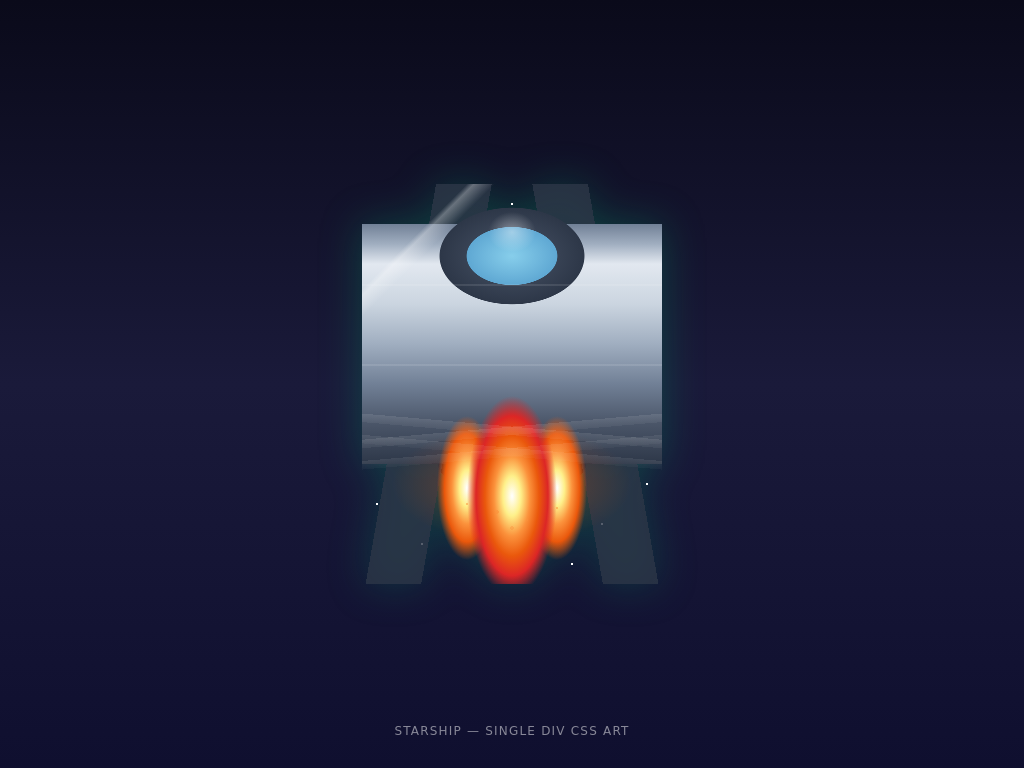

Reproduce this picture with HTML and CSS.

<!DOCTYPE html>
<html lang="en">
<head>
  <meta charset="UTF-8">
  <meta name="viewport" content="width=device-width, initial-scale=1.0">
  <title>Starship - Single Div CSS Art</title>
  <style>
    * {
      margin: 0;
      padding: 0;
      box-sizing: border-box;
    }

    body {
      min-height: 100vh;
      display: flex;
      justify-content: center;
      align-items: center;
      background: linear-gradient(to bottom, #0a0a1a 0%, #1a1a3a 50%, #0f0f2f 100%);
      overflow: hidden;
    }

    /* ============================================
       STARSHIP - SINGLE DIV CSS ART
       ============================================ */
    .starship {
      position: relative;
      width: 300px;
      height: 400px;

      background:
        /* === SHIP BODY === */

        /* Cockpit window (top) */
        radial-gradient(ellipse 25% 12% at 50% 18%,
          #87ceeb 0%, #5fa8d3 60%,
          transparent 61%
        ),

        /* Cockpit frame */
        radial-gradient(ellipse 30% 15% at 50% 18%,
          #4a5568 0%, #2d3748 80%,
          transparent 81%
        ),

        /* Main hull - metallic gradient */
        linear-gradient(to bottom,
          transparent 10%,
          #718096 10%, #a0aec0 15%,
          #e2e8f0 20%, #cbd5e0 30%,
          #a0aec0 40%, #718096 50%,
          #4a5568 60%, #2d3748 70%,
          transparent 70%
        ),

        /* Hull side panels (left) */
        linear-gradient(100deg,
          transparent 20%,
          rgba(45,55,72,0.8) 20%, rgba(45,55,72,0.8) 35%,
          transparent 35%
        ),

        /* Hull side panels (right) */
        linear-gradient(80deg,
          transparent 65%,
          rgba(45,55,72,0.8) 65%, rgba(45,55,72,0.8) 80%,
          transparent 80%
        ),

        /* Hull highlight stripe */
        linear-gradient(to bottom,
          transparent 35%,
          #00a86b 35%, #00a86b 37%,
          transparent 37%
        ),

        /* === WINGS === */

        /* Left wing */
        linear-gradient(155deg,
          transparent 0%, transparent 42%,
          #4a5568 42%, #2d3748 48%,
          transparent 48%
        ),

        /* Right wing */
        linear-gradient(205deg,
          transparent 0%, transparent 42%,
          #4a5568 42%, #2d3748 48%,
          transparent 48%
        ),

        /* Wing tips (left) */
        radial-gradient(circle at 15% 52%,
          #ef4444 4px, #dc2626 6px,
          transparent 7px
        ),

        /* Wing tips (right) */
        radial-gradient(circle at 85% 52%,
          #ef4444 4px, #dc2626 6px,
          transparent 7px
        ),

        /* === ENGINES === */

        /* Engine housing (center) */
        radial-gradient(ellipse 20% 8% at 50% 72%,
          #1f2937 0%, #111827 80%,
          transparent 81%
        ),

        /* Engine housing (left) */
        radial-gradient(ellipse 12% 6% at 35% 70%,
          #1f2937 0%, #111827 80%,
          transparent 81%
        ),

        /* Engine housing (right) */
        radial-gradient(ellipse 12% 6% at 65% 70%,
          #1f2937 0%, #111827 80%,
          transparent 81%
        ),

        /* === STARS BACKGROUND === */
        radial-gradient(circle at 10% 20%, white 1px, transparent 1px),
        radial-gradient(circle at 90% 15%, white 1.5px, transparent 1.5px),
        radial-gradient(circle at 5% 80%, white 1px, transparent 1px),
        radial-gradient(circle at 95% 75%, white 1px, transparent 1px),
        radial-gradient(circle at 20% 90%, white 1.5px, transparent 1.5px),
        radial-gradient(circle at 80% 85%, white 1px, transparent 1px),
        radial-gradient(circle at 15% 50%, white 0.5px, transparent 0.5px),
        radial-gradient(circle at 85% 45%, white 0.5px, transparent 0.5px),
        radial-gradient(circle at 50% 5%, white 1px, transparent 1px),
        radial-gradient(circle at 30% 10%, white 0.5px, transparent 0.5px),
        radial-gradient(circle at 70% 95%, white 1px, transparent 1px);

      /* Ship hull shape using clip-path */
      filter: drop-shadow(0 0 20px rgba(0, 168, 107, 0.3));
    }

    /* Pseudo-element 1: Engine flames and additional details */
    .starship::before {
      content: '';
      position: absolute;
      inset: 0;

      background:
        /* Main engine flame (center) */
        radial-gradient(ellipse 15% 25% at 50% 78%,
          white 0%,
          #fef08a 20%,
          #fb923c 40%,
          #ea580c 60%,
          #dc2626 80%,
          transparent 100%
        ),

        /* Left engine flame */
        radial-gradient(ellipse 10% 18% at 35% 76%,
          white 0%,
          #fef08a 25%,
          #fb923c 50%,
          #ea580c 75%,
          transparent 100%
        ),

        /* Right engine flame */
        radial-gradient(ellipse 10% 18% at 65% 76%,
          white 0%,
          #fef08a 25%,
          #fb923c 50%,
          #ea580c 75%,
          transparent 100%
        ),

        /* Engine glow */
        radial-gradient(ellipse 40% 15% at 50% 75%,
          rgba(251, 146, 60, 0.4) 0%,
          rgba(234, 88, 12, 0.2) 50%,
          transparent 100%
        ),

        /* Hull detail lines */
        linear-gradient(to bottom,
          transparent 25%,
          rgba(255,255,255,0.1) 25%, rgba(255,255,255,0.1) 25.5%,
          transparent 25.5%,
          transparent 45%,
          rgba(255,255,255,0.1) 45%, rgba(255,255,255,0.1) 45.5%,
          transparent 45.5%
        ),

        /* Cockpit reflection */
        linear-gradient(135deg,
          transparent 15%,
          rgba(255,255,255,0.3) 16%, rgba(255,255,255,0.1) 18%,
          transparent 19%
        );

      animation: flameFlicker 0.15s ease-in-out infinite alternate;
    }

    /* Pseudo-element 2: Motion trails and ambient effects */
    .starship::after {
      content: '';
      position: absolute;
      inset: 0;

      background:
        /* Speed lines (left) */
        linear-gradient(175deg,
          transparent 0%, transparent 60%,
          rgba(255,255,255,0.1) 60%, rgba(255,255,255,0.05) 62%,
          transparent 62%
        ),
        linear-gradient(175deg,
          transparent 0%, transparent 65%,
          rgba(255,255,255,0.08) 65%, rgba(255,255,255,0.03) 67%,
          transparent 67%
        ),

        /* Speed lines (right) */
        linear-gradient(185deg,
          transparent 0%, transparent 60%,
          rgba(255,255,255,0.1) 60%, rgba(255,255,255,0.05) 62%,
          transparent 62%
        ),
        linear-gradient(185deg,
          transparent 0%, transparent 65%,
          rgba(255,255,255,0.08) 65%, rgba(255,255,255,0.03) 67%,
          transparent 67%
        ),

        /* Ambient engine particles */
        radial-gradient(circle at 45% 82%, rgba(251,146,60,0.6) 2px, transparent 2px),
        radial-gradient(circle at 55% 84%, rgba(251,146,60,0.5) 1.5px, transparent 1.5px),
        radial-gradient(circle at 50% 86%, rgba(251,146,60,0.4) 2px, transparent 2px),
        radial-gradient(circle at 35% 80%, rgba(251,146,60,0.5) 1px, transparent 1px),
        radial-gradient(circle at 65% 81%, rgba(251,146,60,0.5) 1px, transparent 1px),

        /* Nose cone highlight */
        radial-gradient(ellipse 8% 5% at 50% 12%,
          rgba(255,255,255,0.4) 0%,
          transparent 100%
        );

      animation: particleMove 0.3s ease-in-out infinite;
    }

    /* Animations */
    @keyframes flameFlicker {
      0% {
        opacity: 1;
        transform: scaleY(1);
      }
      100% {
        opacity: 0.9;
        transform: scaleY(1.05);
      }
    }

    @keyframes particleMove {
      0% {
        opacity: 1;
      }
      50% {
        opacity: 0.7;
      }
      100% {
        opacity: 1;
      }
    }

    /* Floating animation for the whole ship */
    .starship {
      animation: float 3s ease-in-out infinite;
    }

    @keyframes float {
      0%, 100% {
        transform: translateY(0);
      }
      50% {
        transform: translateY(-10px);
      }
    }

    /* Title */
    .title {
      position: fixed;
      bottom: 30px;
      font-family: system-ui, sans-serif;
      font-size: 12px;
      color: rgba(255,255,255,0.5);
      letter-spacing: 0.1em;
      text-transform: uppercase;
    }
  </style>
</head>
<body>
  <div class="starship"></div>
  <p class="title">Starship — Single Div CSS Art</p>
</body>
</html>
